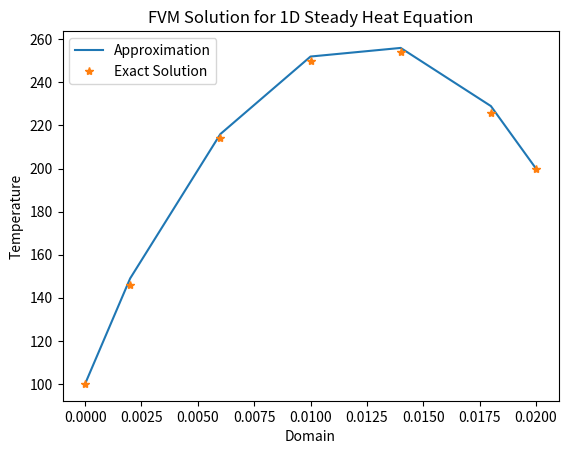

This figure's Python source:
# Diffusion Equation with source term in 1D using FVM

import numpy as np
import matplotlib.pyplot as plt
# BC
Ta = 100		# K
Tb = 200		# K
k = 0.5			# W/m.K
q = 1000*1000	# W/m^3
A = 1			# m^2
L = 0.02		# m
n_cells = 5		# More cells results in instability (dx would be too small)
dx = L/n_cells

x = np.arange(0,L+(1.5*dx),dx)
x = x-dx/2
x[0] = 0
x[n_cells+1] = L
print(x)

# Initializing
a_W = (k*A/dx)*np.ones(n_cells)
a_E = (k*A/dx)*np.ones(n_cells)
Sp = np.zeros(n_cells)
Su = (q*A*dx)*np.ones(n_cells)

# Boundary conditions
# Left node
a_W[0] = 0
Sp[0] = -2*k*A/dx
Su[0] = q*A*dx + (2*k*A/dx)*Ta

# Right node
a_E[n_cells-1] = 0
Sp[n_cells-1] = -2*k*A/dx
Su[n_cells-1] = q*A*dx + (2*k*A/dx)*Tb

print(Su)
print(Sp)
# Computing a_P
a_P = np.zeros(n_cells)
for i in range(n_cells):	
	a_P[i] = a_W [i]+ a_E[i] - Sp[i]

# Initializing
T = np.array([0]*(n_cells+2))
T_old = T.copy()
error = 1
tol = 1e-4
n_iter = 0

# Convergence loop
while error>tol:
	# Nodal loop
	for i in range(1,n_cells+1):
		T[i] = (a_W[i-1]*T_old[i-1] + a_E[i-1]*T_old[i+1] + Su[i-1])/a_P[i-1]

	error = np.max(np.abs(T[1:n_cells]-T_old[1:n_cells]))
	n_iter = n_iter+1
	T_old = T.copy()

# Updating boundary surface values
T[0] = Ta
T[n_cells+1] = Tb
T_exact = np.zeros(n_cells+2)
for i in range(0,n_cells+2):
	T_exact[i] = ((Tb-Ta)/L + (q/(2*k))*(L-x[i]))*x[i] + Ta

print('T_exact = ',T_exact)
print('T = ',T)
print('n_iter = ', n_iter)
print('error = ', error)

plt.plot(x,T)
plt.plot(x,T_exact,'*')
plt.xlabel('Domain')
plt.ylabel('Temperature')
plt.legend(['Approximation','Exact Solution'])
plt.title('FVM Solution for 1D Steady Heat Equation')
plt.show()
